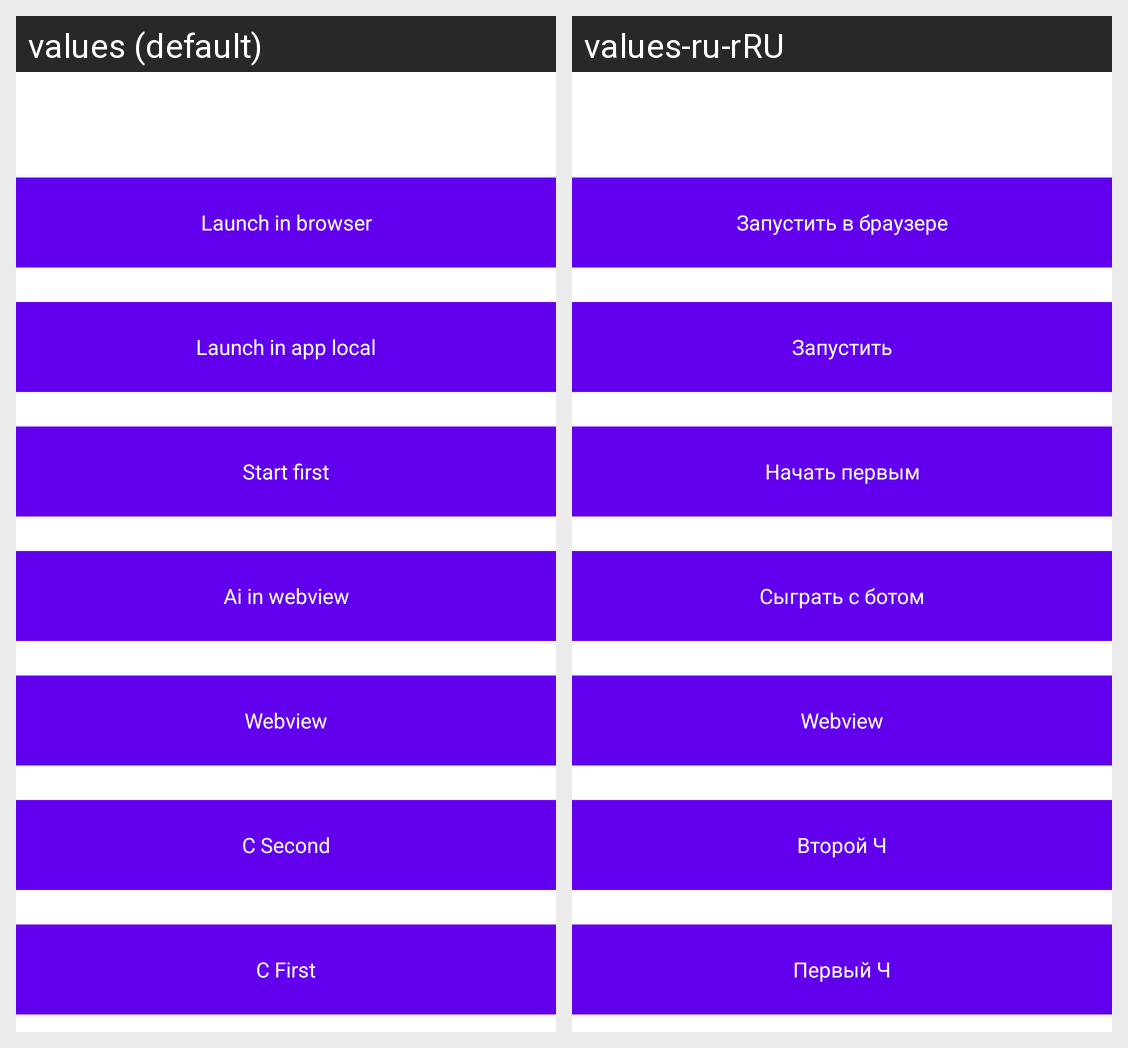

Locale-by-locale string values for the Android screen shown in this grid:
Android screen res/layout/main.xml rendered under 2 locales, left to right: values (default), values-ru-rRU. Device: Nexus 5 (rendered at 1080×1920; each locale shown at half size, 540×960, under a caption strip naming it); theme Theme.Game.
Strings drawn on this screen, with the default value and each locale's value (text and hints the layout hard-codes, and strings that could not be matched under every locale, appear in the picture but are not listed):

launch
  values: Launch in browser
  values-ru-rRU: Запустить в браузере

launch_twa_local
  values: Launch in app local
  values-ru-rRU: Запустить

launch_first
  values: Start first
  values-ru-rRU: Начать первым

ai
  values: Ai in webview
  values-ru-rRU: Сыграть с ботом

webview
  values: Webview
  values-ru-rRU: Webview

csecond
  values: C Second
  values-ru-rRU: Второй Ч

cfirst
  values: C First
  values-ru-rRU: Первый Ч
